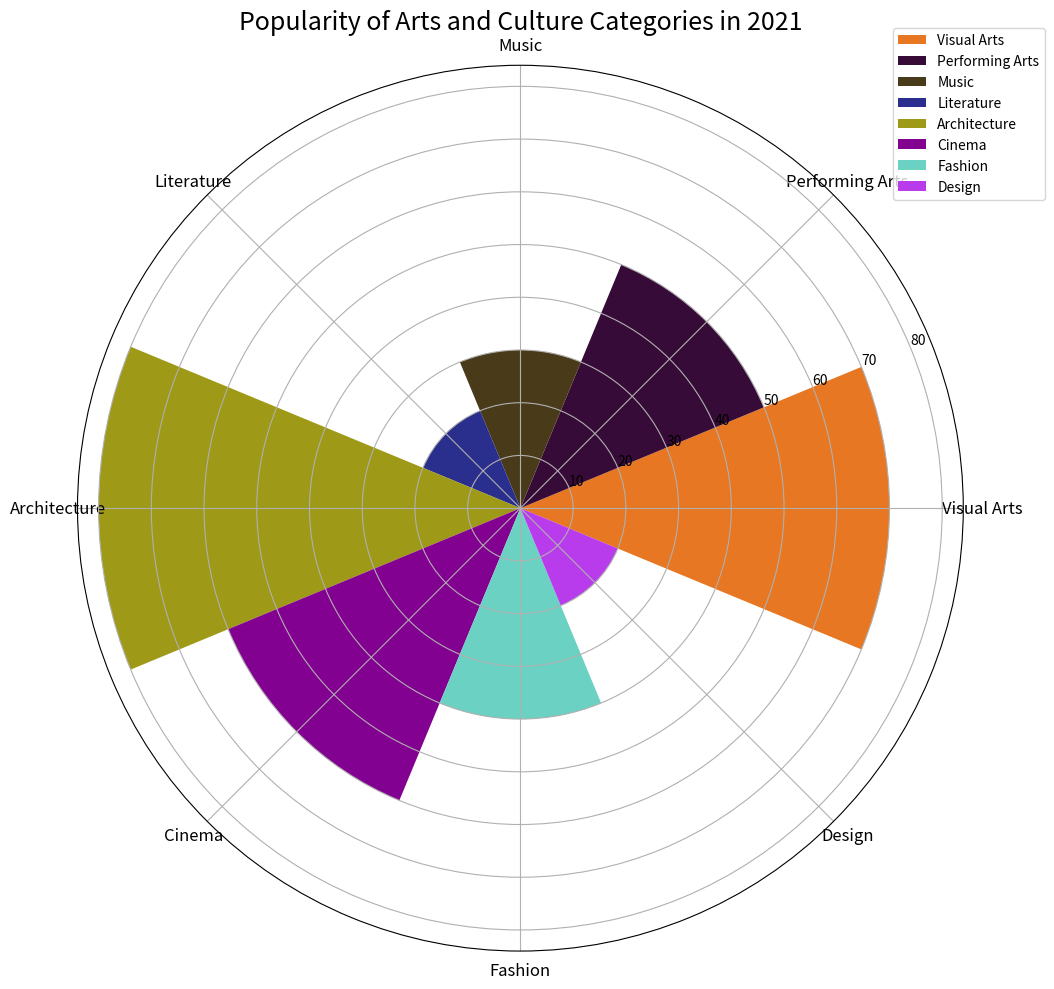

Python code for this plot: (Note: this script raises an exception after producing the figure.)

import matplotlib.pyplot as plt
import numpy as np

data_labels = ['Visual Arts','Performing Arts','Music','Literature','Architecture','Cinema','Fashion','Design']
data = [70,50,30,20,80,60,40,20]
line_labels = ['Category','Number']

# Create figure
fig = plt.figure(figsize=(15,10))
ax = fig.add_subplot(111, projection='polar')

# Calculate the sector angle
num_categories = len(data_labels)
sector_angle = (2 * np.pi) / num_categories

# Plot the data
for i in range(num_categories):
    ax.bar(sector_angle * i, data[i], width=sector_angle, label=data_labels[i], color=np.random.rand(3,))

# Set the x-axis ticks
ax.set_xticks(np.linspace(0, 2 * np.pi, num_categories, endpoint=False))

# Set the x-axis labels
ax.set_xticklabels(data_labels, fontsize=12)

# Set legend
ax.legend(bbox_to_anchor=(1.1, 1.05))

# Set title
ax.set_title("Popularity of Arts and Culture Categories in 2021", fontsize=18)

# Resize the image
plt.tight_layout()

# Save the figure
plt.savefig('/cpfs01/user/yanxiangchao/code0/gpt_chart/structchart_simulation/simulated_data_corner_cases/rose/png/20231227-075144_64.png')

# Clear the current image state
plt.clf()
